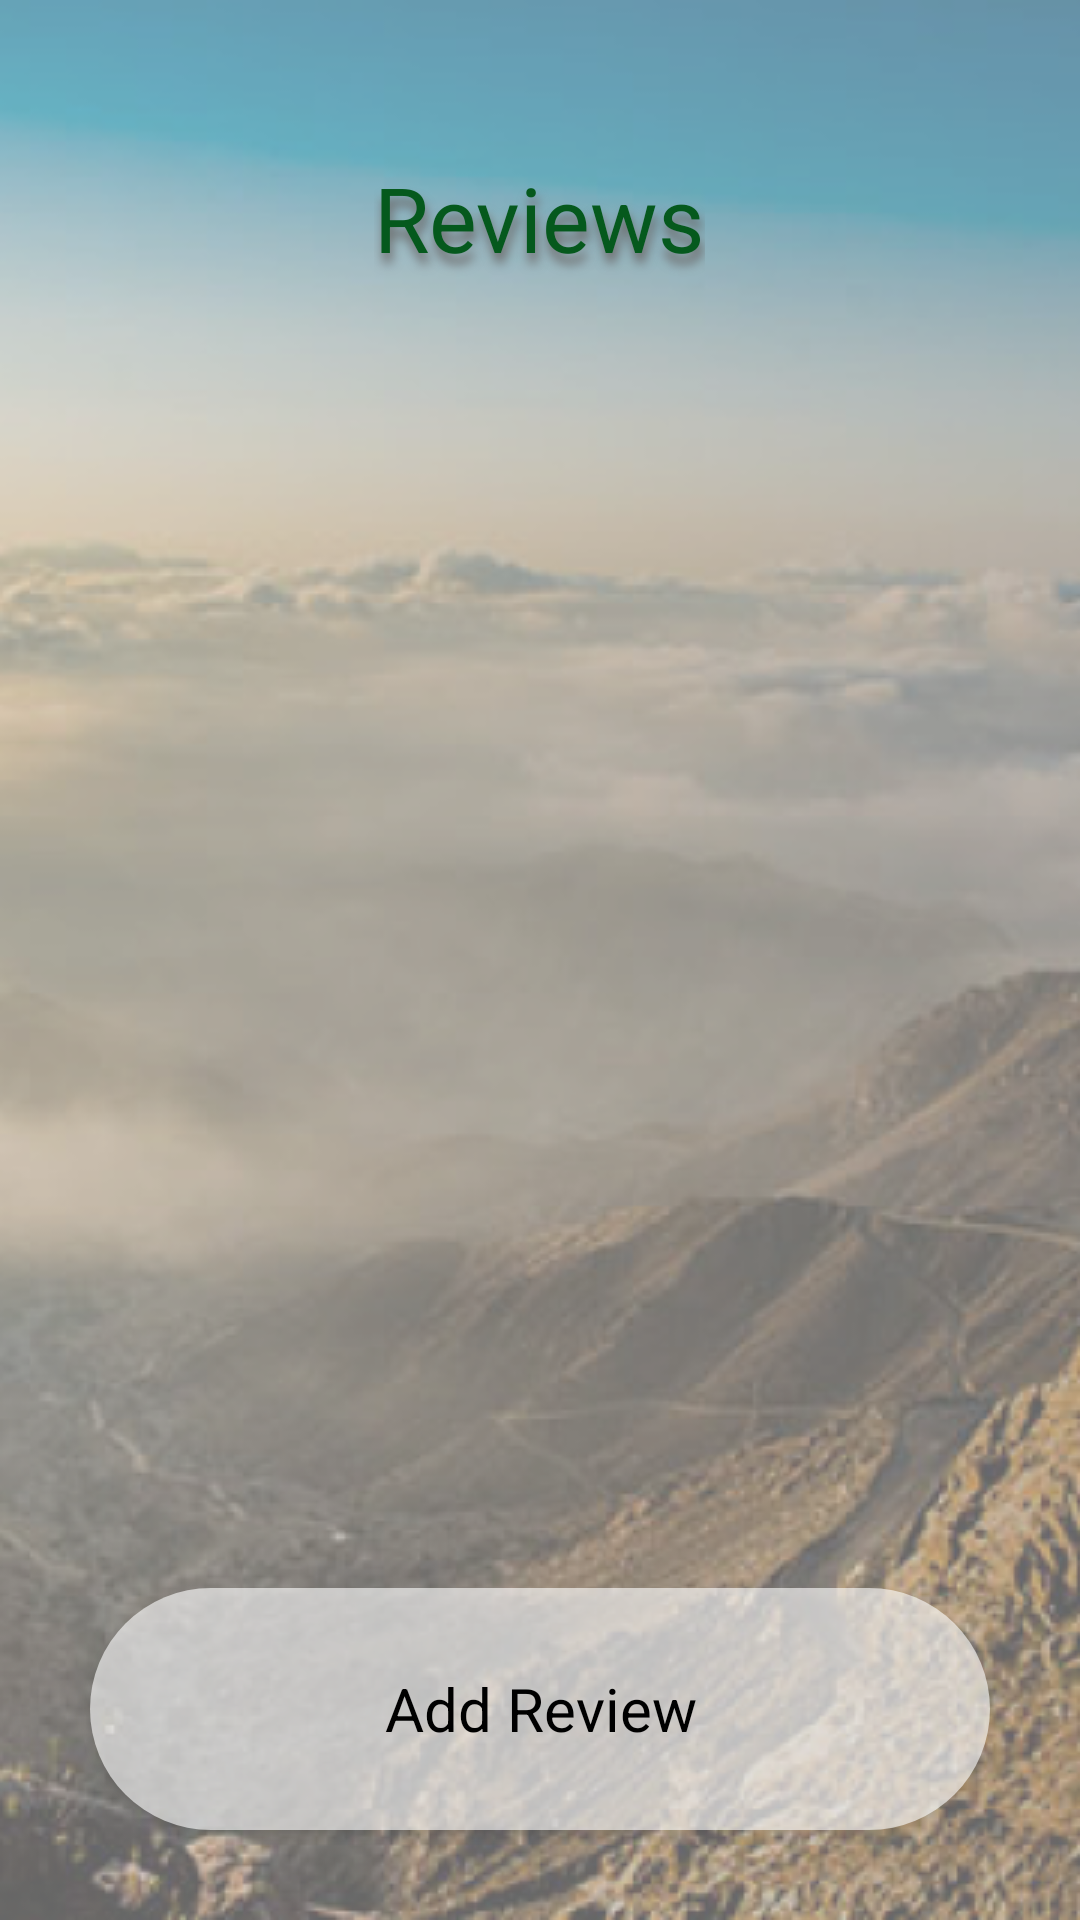

Layout XML and referenced resources for this Android screen:
<!-- AndroidManifest.xml: application theme Theme.Dalili -->
<!-- res/layout/activity_place_reviews.xml -->
<?xml version="1.0" encoding="utf-8"?>
<androidx.appcompat.widget.LinearLayoutCompat xmlns:android="http://schemas.android.com/apk/res/android"
    xmlns:app="http://schemas.android.com/apk/res-auto"
    xmlns:tools="http://schemas.android.com/tools"
    android:layout_width="match_parent"
    android:layout_height="match_parent"
    android:background="@drawable/home_back"
    android:orientation="vertical"
    android:padding="15dp"
    tools:context=".PlaceReviewsActivity">



    <TextView
        android:layout_width="wrap_content"
        android:layout_height="wrap_content"
        android:layout_gravity="center"
        android:gravity="center"
        android:lines="2"
        android:layoutDirection="ltr"
        android:text="Reviews"
        android:textColor="@color/dark_green"
        android:textSize="30sp"
        android:shadowRadius="8"
        android:shadowColor="#6C6A6A"
        android:shadowDy="10"
        android:shadowDx="2"
        android:layout_marginBottom="15dp"
        android:layout_marginTop="20dp"
        />

    <RelativeLayout
        android:layout_width="match_parent"
        android:layout_height="match_parent">

        <androidx.recyclerview.widget.RecyclerView
            android:id="@+id/reviews"
            android:layout_width="match_parent"
            android:layout_height="wrap_content"
            android:layout_above="@id/add_review"
            android:layout_alignParentTop="true"
            android:layout_alignParentRight="true"
            app:layoutManager="androidx.recyclerview.widget.LinearLayoutManager" />

        <androidx.appcompat.widget.AppCompatButton
            android:id="@+id/add_review"
            android:layout_width="300dp"
            android:layout_height="wrap_content"
            android:layout_alignParentBottom="true"
            android:layout_centerHorizontal="true"
            android:layout_gravity="center"
            android:layout_marginTop="20dp"
            android:layout_marginBottom="15dp"
            android:background="@drawable/text_item_back"
            android:lines="2"
            android:paddingVertical="15dp"
            android:text="Add Review"
            android:textAllCaps="false"
            android:textColor="@color/black"
            android:textSize="20sp" />
    </RelativeLayout>










</androidx.appcompat.widget.LinearLayoutCompat>
<!-- resources referenced by this layout -->
<resources>
  <color name="black">#FF000000</color>
  <color name="dark_green">#05591D</color>
  <!-- drawable home_back: png bitmap (drawable, 264557 bytes) -->
  <!-- drawable text_item_back (drawable) -->
  <?xml version="1.0" encoding="utf-8"?>
  <shape android:shape="rectangle" xmlns:android="http://schemas.android.com/apk/res/android">
  <solid android:color="#9CFFFFFF" />
      <corners android:radius="50dp"
          />
  </shape>
  <style name="Theme.Dalili" parent="Theme.MaterialComponents.Light.NoActionBar">
          
          <item name="colorPrimary">@color/black</item>
          <item name="colorPrimaryVariant">@color/var_color</item>
          <item name="colorOnPrimary">@color/white</item>
          
          <item name="colorSecondary">@color/teal_200</item>
          <item name="colorSecondaryVariant">@color/teal_700</item>
          <item name="colorOnSecondary">@color/black</item>
          
          <item name="android:statusBarColor" tools:targetApi="l">?attr/colorPrimaryVariant</item>
          
          <item name="fontFamily">@font/poly_regular</item>
      </style>
  <color name="var_color">#C305591D</color>
  <color name="white">#FFFFFFFF</color>
  <color name="teal_200">#FF03DAC5</color>
  <color name="teal_700">#FF018786</color>
</resources>
